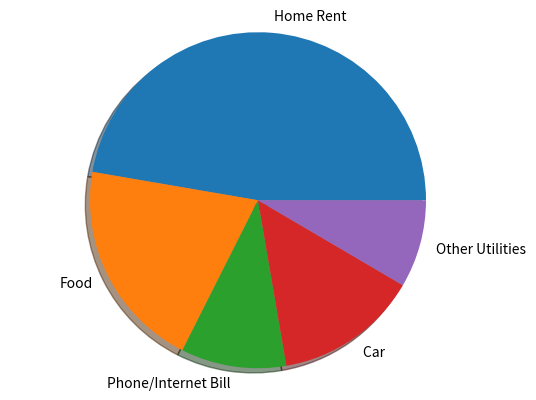

Python code for this plot:
import matplotlib.pyplot as plt

exp_vals = [1400,600,300,410,250]
exp_labels = ["Home Rent","Food","Phone/Internet Bill","Car ","Other Utilities"]
#plt.pie(exp_vals,labels=exp_labels)
plt.pie(exp_vals,labels=exp_labels, shadow=True)
plt.axis("equal")


plt.show()